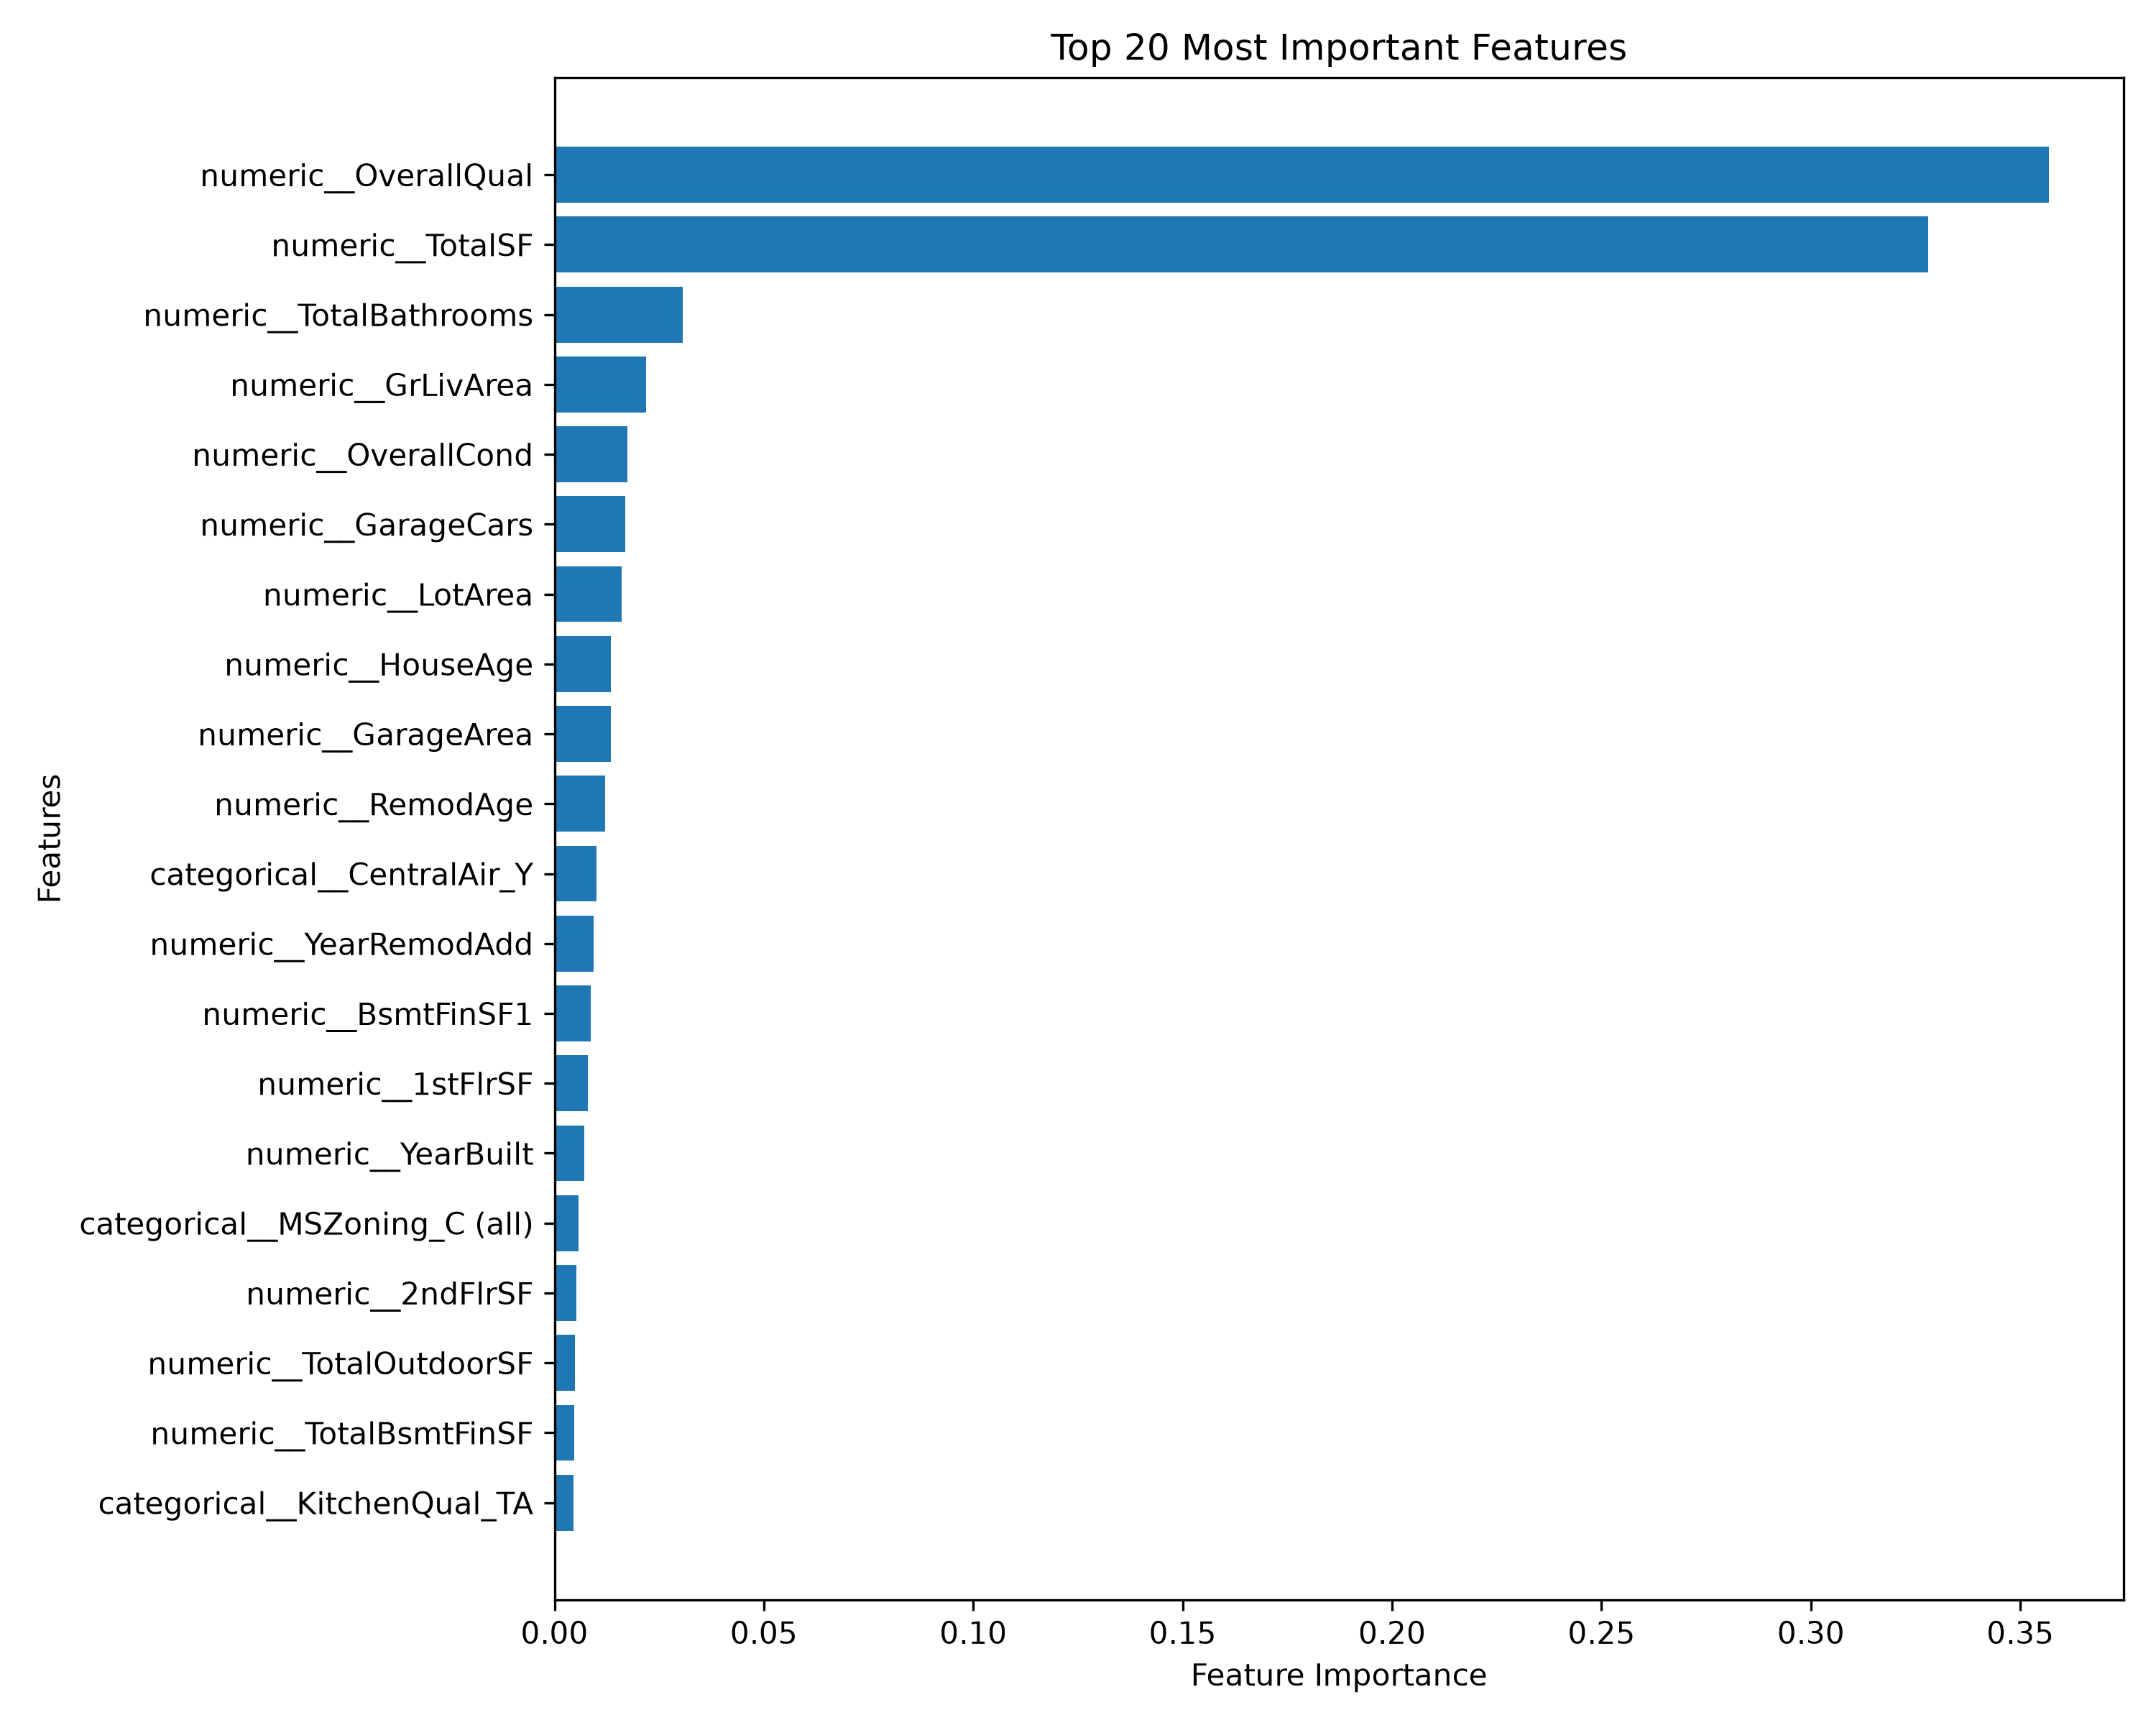

The data file committed next to this chart (first rows):
Feature, Importance
numeric__OverallQual, 0.3568
numeric__TotalSF, 0.328
numeric__TotalBathrooms, 0.03057
numeric__GrLivArea, 0.02195
numeric__OverallCond, 0.01745
numeric__GarageCars, 0.01697
numeric__LotArea, 0.01608
numeric__HouseAge, 0.01345
numeric__GarageArea, 0.0134
numeric__RemodAge, 0.01217
categorical__CentralAir_Y, 0.01009
numeric__YearRemodAdd, 0.009378
numeric__BsmtFinSF1, 0.00864
numeric__1stFlrSF, 0.008063
numeric__YearBuilt, 0.007139
categorical__MSZoning_C (all), 0.005728
numeric__2ndFlrSF, 0.005243
numeric__TotalOutdoorSF, 0.004899
numeric__TotalBsmtFinSF, 0.004794
categorical__KitchenQual_TA, 0.004579
numeric__BsmtUnfSF, 0.004462
numeric__LotFrontage, 0.004129
numeric__Fireplaces, 0.004096
categorical__CentralAir_N, 0.003745
categorical__MSZoning_RM, 0.003729
categorical__ExterQual_TA, 0.003715
categorical__FireplaceQu_Missing, 0.003425
categorical__SaleCondition_Abnorml, 0.003226
numeric__GarageYrBlt, 0.002789
categorical__Neighborhood_Crawfor, 0.002768
numeric__TotalBsmtSF, 0.00272
categorical__BsmtQual_Ex, 0.002686
numeric__KitchenAbvGr, 0.002638
categorical__SaleCondition_Family, 0.002528
categorical__GarageCond_TA, 0.002278
categorical__Neighborhood_Edwards, 0.002016
categorical__LotShape_Reg, 0.001923
categorical__KitchenQual_Gd, 0.00177
numeric__OpenPorchSF, 0.001729
numeric__EnclosedPorch, 0.001726
categorical__KitchenQual_Ex, 0.00143
numeric__MoSold, 0.001423
numeric__TotalPorchSF, 0.00142
categorical__MSZoning_RL, 0.001285
categorical__Exterior1st_BrkFace, 0.001214
numeric__GarageAge, 0.001195
categorical__Neighborhood_OldTown, 0.0011
categorical__GarageType_Detchd, 0.001071
categorical__BsmtExposure_Gd, 0.001062
categorical__GarageFinish_Unf, 0.001017
categorical__Functional_Typ, 0.001009
categorical__GarageQual_TA, 0.0009847
numeric__WoodDeckSF, 0.0009399
categorical__BsmtExposure_No, 0.0008972
categorical__PavedDrive_N, 0.0008493
categorical__Condition1_Artery, 0.0007929
categorical__Neighborhood_StoneBr, 0.00077
categorical__LandContour_Bnk, 0.0007673
categorical__Fence_GdWo, 0.0007488
numeric__MasVnrArea, 0.000693
... 254 more rows
